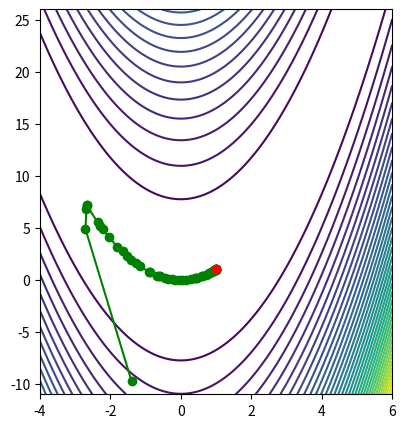

Here is the Python script that generated this plot: (Note: this script raises an exception after producing the figure.)
import numpy as np
import matplotlib.pyplot as plt

ra = 1
rb = 100

#函数表达式
fun = lambda x:(ra - x[0]) ** 2 + rb * (x[1] - x[0] ** 2) ** 2

#梯度向量
gfun = lambda x:np.array([-4 * rb * x[0] * (x[1] - x[0] ** 2) - 2 * (ra - x[0]), 2 * rb * (x[1] - x[0] ** 2)])
#Hessian矩阵
hess = lambda x:np.array([[12 * rb * x[0] ** 2 - 4 * rb * x[1] + 2, -4 * rb * x[0]], [-4 * rb * x[0], 2 * rb]])

def Draw_Figure(x1_list, x2_list):
    plt.figure(num="结果图", figsize=(10, 5), dpi=100)

    plt.subplot(121)
    X1 = np.arange(-4, 6 + 0.05, 0.05)
    X2 = np.arange(-11, 26 + 0.05, 0.05)
    [x1, x2] = np.meshgrid(X1, X2)
    f = (ra - x1) ** 2 + rb * (x2 - x1 ** 2) ** 2  # 给定的函数
    plt.contour(x1, x2, f, 40)  # 画出函数的30条轮廓线
    plt.plot(x1_list, x2_list, 'go-')  # 画出迭代点收敛的轨迹
    plt.plot(x1_list[-1], x2_list[-1], 'go-', c='r')    # 最终点的位置
    plt.savefig('./results/quasi_newton.png')


def dfp(fun,gfun,hess,x0):
    #用DFP算法求解无约束问题：min fun(x)
    #输入：x0式初始点，fun,gfun，hess分别是目标函数和梯度,Hessian矩阵格式
    #输出：x,val分别是近似最优点，最优解，k是迭代次数
    maxk = 1e5
    rho = 0.05
    sigma = 0.4
    epsilon = 1e-5 #迭代停止条件
    k = 0
    n = np.shape(x0)[0]
    #将Hessian矩阵初始化为单位矩阵
    Hk = np.linalg.inv(hess(x0))
    x1_list=[x0[0]]
    x2_list=[x0[1]]
    while k < maxk:
        gk = gfun(x0)
        if np.linalg.norm(gk) < epsilon:
            break
        dk = -1.0*np.dot(Hk,gk)
        # print(dk)

        m = 0
        mk = 0
        while m < 20:#用Armijo搜索步长
            if fun(x0 + rho**m*dk) < fun(x0) + sigma*rho**m*np.dot(gk,dk):
                mk = m
                break
            m += 1
        # print(mk)
        #DFP校正
        x = x0 + rho**mk*dk
        print ("第"+str(k)+"次的迭代结果为："+str(x))
        sk = x - x0
        yk = gfun(x) - gk

        if np.dot(sk,yk) > 0:
            Hy = np.dot(Hk,yk)
            sy = np.dot(sk,yk) #向量的点积
            yHy = np.dot(np.dot(yk,Hk),yk) #yHy是标量
            Hk = Hk - 1.0*Hy.reshape((n,1))*Hy/yHy + 1.0*sk.reshape((n,1))*sk/sy

        k += 1
        x0 = x
        x1_list.append(x[0])
        x2_list.append(x[1])
    return x0,fun(x0),k,x1_list,x2_list

def bfgs(fun,gfun,hess,x0):
    #功能：用BFGS族算法求解无约束问题：min fun(x) 优化的问题请参考文章开头给出的链接
    #输入：x0是初始点，fun,gfun分别是目标函数和梯度，hess为Hessian矩阵
    #输出：x,val分别是近似最优点和最优解,k是迭代次数  
    maxk = 1e5
    rho = 0.55
    sigma = 0.4
    gama = 0.7
    epsilon = 1e-5
    k = 0
    n = np.shape(x0)[0]
    #海森矩阵可以初始化为单位矩阵
    Bk = np.eye(n) #np.linalg.inv(hess(x0)) #或者单位矩阵np.eye(n)
    x1_list=[]
    x2_list=[]
    while k < maxk:
        gk = gfun(x0)
        if np.linalg.norm(gk) < epsilon:
            break
        dk = -1.0*np.linalg.solve(Bk,gk)
        m = 0
        mk = 0
        while m < 20: # 用Wolfe条件搜索求步长
            gk1 = gfun(x0 + rho**m*dk)
            if fun(x0+rho**m*dk) < fun(x0)+sigma*rho**m*np.dot(gk,dk) and np.dot(gk1.T, dk) >=  gama*np.dot(gk.T,dk):
                mk = m
                break
            m += 1

        #BFGS校正
        x = x0 + rho**mk*dk
        print ("第"+str(k)+"次的迭代结果为："+str(x))
        sk = x - x0
        yk = gfun(x) - gk   

        if np.dot(sk,yk) > 0:    
            Bs = np.dot(Bk,sk)
            ys = np.dot(yk,sk)
            sBs = np.dot(np.dot(sk,Bk),sk) 

            Bk = Bk - 1.0*Bs.reshape((n,1))*Bs/sBs + 1.0*yk.reshape((n,1))*yk/ys

        k += 1
        x0 = x
        x1_list.append(x[0])
        x2_list.append(x[1])
    return x0,fun(x0),k,x1_list,x2_list#分别是最优点坐标，最优值，迭代次数 



x0 ,fun0 ,k,x1_list,x2_list = bfgs(fun,gfun,hess,np.array([-3.0,-10.0]))

Draw_Figure(x1_list,x2_list)
print('终点：'+str(x0))